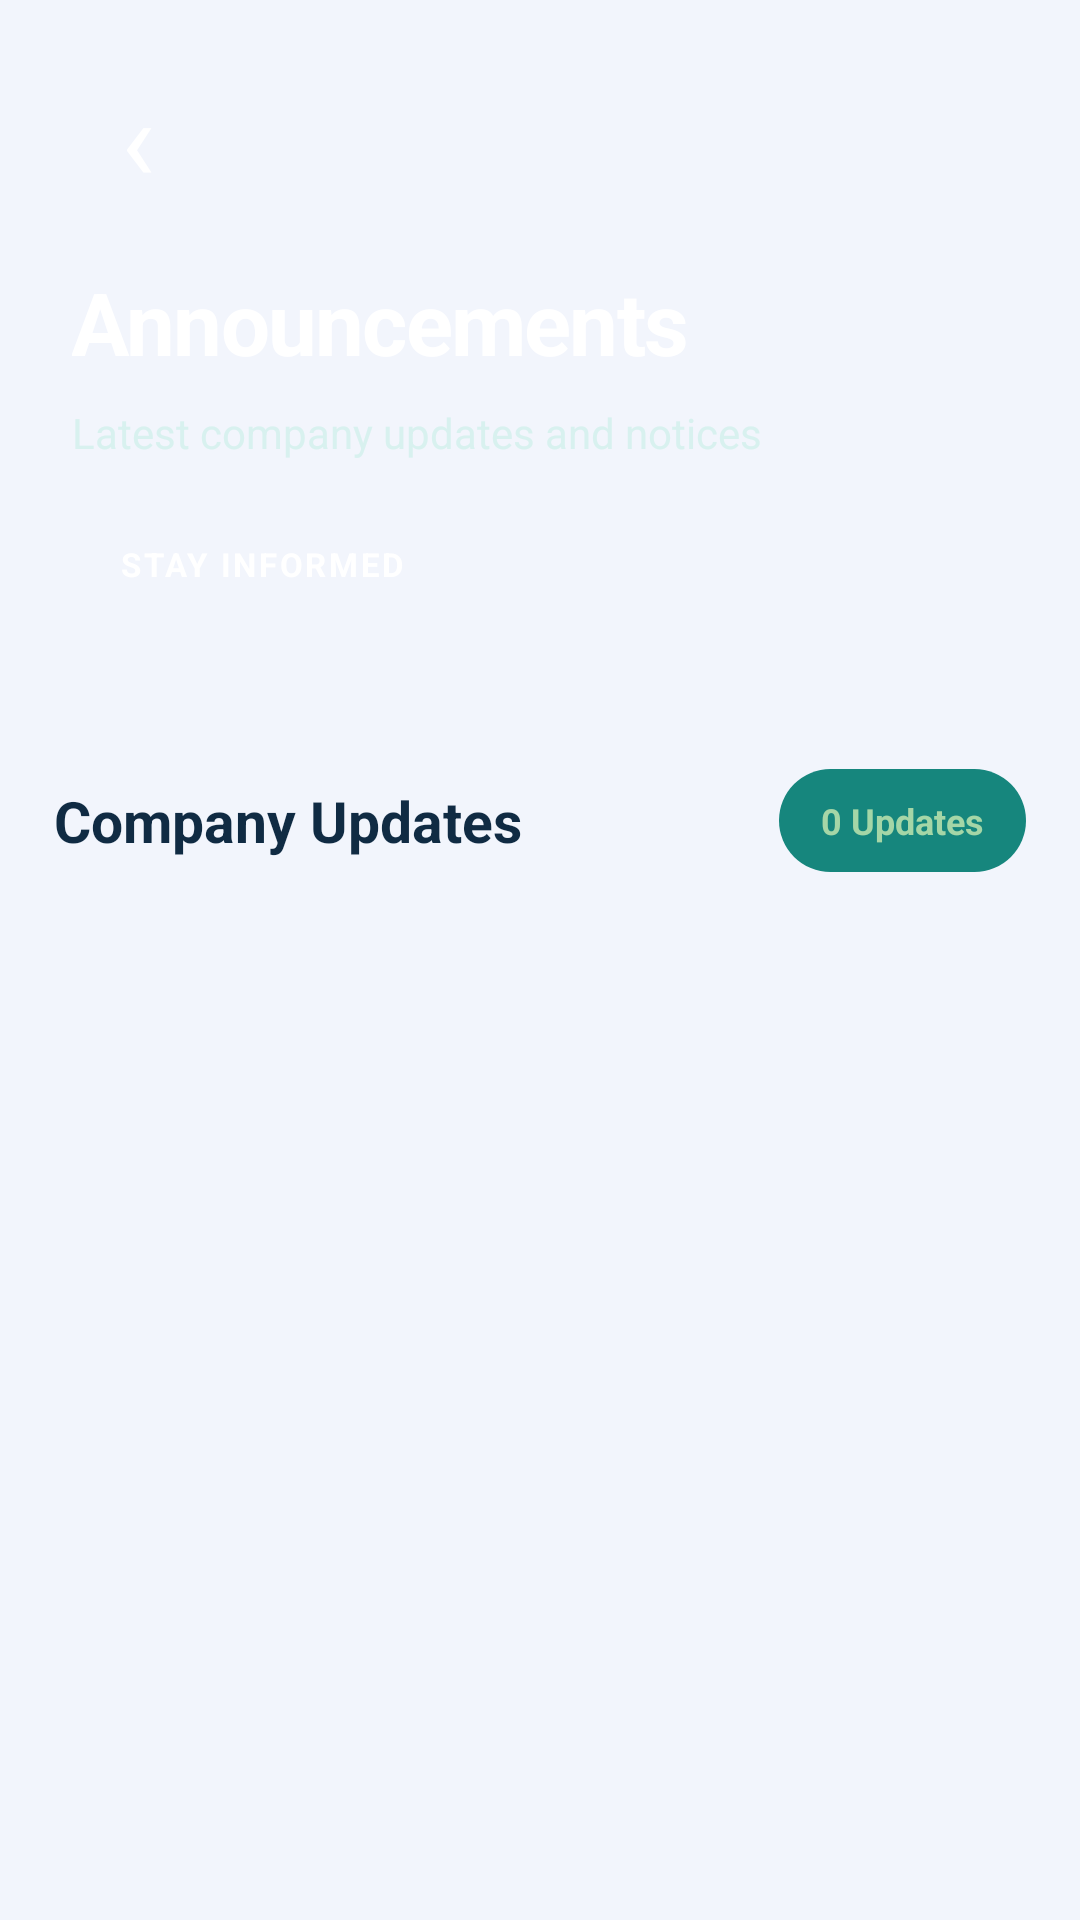

This screen was rendered from an Android layout file. Write that file and the resources it references.
<!-- AndroidManifest.xml: application theme Theme.ArshithConnect -->
<!-- res/layout/activity_employee_announcements.xml -->
<?xml version="1.0" encoding="utf-8"?>
<LinearLayout
    xmlns:android="http://schemas.android.com/apk/res/android"
    android:layout_width="match_parent"
    android:layout_height="match_parent"
    android:orientation="vertical"
    android:background="#F2F5FC">

    

    <LinearLayout
        android:layout_width="match_parent"
        android:layout_height="wrap_content"
        android:orientation="vertical"
        android:paddingStart="24dp"
        android:paddingEnd="24dp"
        android:paddingTop="20dp"
        android:paddingBottom="28dp"
        android:background="@drawable/bg_announcement_header">

        

        <LinearLayout
            android:layout_width="match_parent"
            android:layout_height="44dp"
            android:orientation="horizontal"
            android:gravity="center_vertical">

            <TextView
                android:id="@+id/btnAnnouncementBack"
                android:layout_width="44dp"
                android:layout_height="44dp"
                android:gravity="center"
                android:text="‹"
                android:textColor="#FFFFFF"
                android:textSize="38sp"
                android:clickable="true"
                android:focusable="true"
                android:contentDescription="Go back" />

            <View
                android:layout_width="0dp"
                android:layout_height="1dp"
                android:layout_weight="1" />

            <TextView
                android:layout_width="44dp"
                android:layout_height="44dp"
                android:gravity="center"
                android:textColor="#FFFFFF"
                android:textSize="26sp"
                android:textStyle="bold"
                android:contentDescription="Announcements" />

        </LinearLayout>

        

        <TextView
            android:layout_width="match_parent"
            android:layout_height="wrap_content"
            android:layout_marginTop="24dp"
            android:text="Announcements"
            android:textColor="#FFFFFF"
            android:textSize="29sp"
            android:textStyle="bold"
            android:letterSpacing="-0.02" />

        

        <TextView
            android:layout_width="match_parent"
            android:layout_height="wrap_content"
            android:layout_marginTop="8dp"
            android:text="Latest company updates and notices"
            android:textColor="#D8F1EF"
            android:textSize="14sp" />

        

        <TextView
            android:layout_width="wrap_content"
            android:layout_height="wrap_content"
            android:layout_marginTop="18dp"
            android:paddingStart="16dp"
            android:paddingEnd="16dp"
            android:paddingTop="9dp"
            android:paddingBottom="9dp"
            android:text="STAY INFORMED"
            android:textColor="#FFFFFF"
            android:textSize="11sp"
            android:textStyle="bold"
            android:letterSpacing="0.08"
            android:background="@drawable/bg_announcement_badge" />

    </LinearLayout>

    

    <FrameLayout
        android:layout_width="match_parent"
        android:layout_height="0dp"
        android:layout_weight="1">

        

        <ScrollView
            android:layout_width="match_parent"
            android:layout_height="match_parent"
            android:fillViewport="true"
            android:clipToPadding="false"
            android:scrollbars="vertical">

            <LinearLayout
                android:layout_width="match_parent"
                android:layout_height="wrap_content"
                android:orientation="vertical"
                android:paddingStart="18dp"
                android:paddingEnd="18dp"
                android:paddingTop="24dp"
                android:paddingBottom="28dp">

                

                <LinearLayout
                    android:layout_width="match_parent"
                    android:layout_height="wrap_content"
                    android:orientation="horizontal"
                    android:gravity="center_vertical"
                    android:layout_marginBottom="20dp">

                    <TextView
                        android:layout_width="0dp"
                        android:layout_height="wrap_content"
                        android:layout_weight="1"
                        android:text="Company Updates"
                        android:textColor="#102B43"
                        android:textSize="19sp"
                        android:textStyle="bold" />

                    <TextView
                        android:id="@+id/tvAnnouncementCount"
                        android:layout_width="wrap_content"
                        android:layout_height="wrap_content"
                        android:paddingStart="14dp"
                        android:paddingEnd="14dp"
                        android:paddingTop="9dp"
                        android:paddingBottom="9dp"
                        android:text="0 Updates"
                        android:textColor="#A5D6A7"
                        android:textSize="12sp"
                        android:textStyle="bold"
                        android:background="@drawable/bg_announcement_count" />

                </LinearLayout>

                

                <LinearLayout
                    android:id="@+id/announcementsContainer"
                    android:layout_width="match_parent"
                    android:layout_height="wrap_content"
                    android:orientation="vertical"
                    android:clipToPadding="false"
                    android:visibility="gone" />

            </LinearLayout>

        </ScrollView>

        

        

        <LinearLayout
            android:id="@+id/announcementEmptyState"
            android:layout_width="match_parent"
            android:layout_height="wrap_content"
            android:layout_gravity="center"
            android:layout_marginStart="24dp"
            android:layout_marginEnd="24dp"
            android:orientation="vertical"
            android:gravity="center"
            android:padding="28dp"
            android:background="@drawable/bg_announcement_card"
            android:visibility="gone">

            

            <TextView
                android:layout_width="64dp"
                android:layout_height="64dp"
                android:gravity="center"
                android:text="!"
                android:textColor="#49336F"
                android:textSize="36sp"
                android:textStyle="bold"
                android:background="@drawable/bg_announcement_icon" />

            

            <TextView
                android:id="@+id/tvEmptyTitle"
                android:layout_width="match_parent"
                android:layout_height="wrap_content"
                android:layout_marginTop="18dp"
                android:gravity="center"
                android:text="No announcements yet"
                android:textColor="#17112F"
                android:textSize="19sp"
                android:textStyle="bold" />

            

            <TextView
                android:id="@+id/tvNoAnnouncements"
                android:layout_width="match_parent"
                android:layout_height="wrap_content"
                android:layout_marginTop="8dp"
                android:gravity="center"
                android:text="Company updates and notices will appear here."
                android:textColor="#77718A"
                android:textSize="14sp" />

        </LinearLayout>

    </FrameLayout>

</LinearLayout>
<!-- resources referenced by this layout -->
<resources>
  <!-- drawable bg_announcement_card (drawable) -->
  <?xml version="1.0" encoding="utf-8"?>
  <shape xmlns:android="http://schemas.android.com/apk/res/android"
      android:shape="rectangle">
  
      <solid android:color="#FFFFFF" />
  
      <stroke
          android:width="1dp"
          android:color="#E4EAF3" />
  
      <corners android:radius="18dp" />
  
  </shape>
  <!-- drawable bg_announcement_count (drawable) -->
  <?xml version="1.0" encoding="utf-8"?>
  <shape xmlns:android="http://schemas.android.com/apk/res/android"
      android:shape="rectangle">
  
      <solid android:color="#16867D" />
  
      <corners android:radius="24dp" />
  
  </shape>
  <!-- drawable bg_announcement_icon (drawable) -->
  <?xml version="1.0" encoding="utf-8"?>
  <shape xmlns:android="http://schemas.android.com/apk/res/android"
      android:shape="oval">
  
      <solid android:color="#D8F1ED" />
  
  </shape>
  <style name="Theme.ArshithConnect" parent="Theme.MaterialComponents.Light.NoActionBar" />
</resources>
